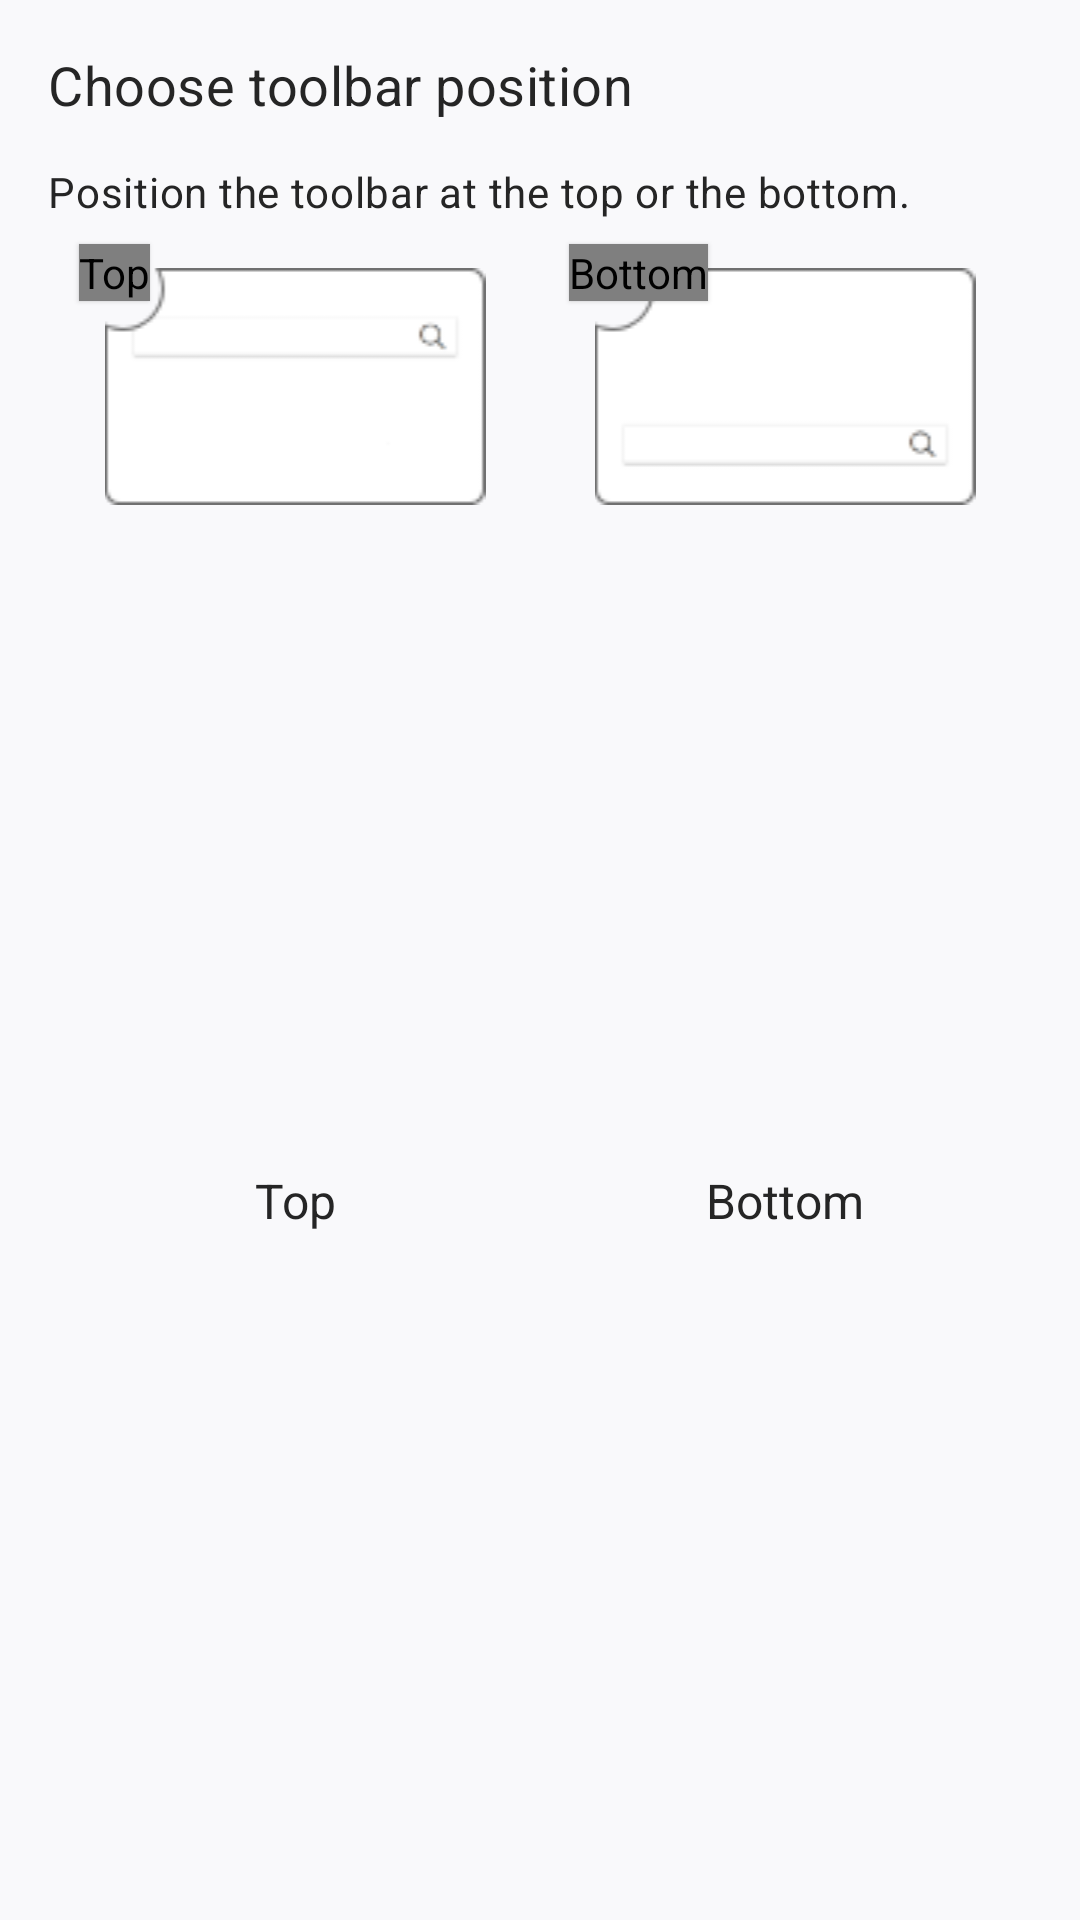

Produce the Android XML layout that renders to this screen, including the resource entries it uses.
<!-- AndroidManifest.xml: application theme NormalTheme -->
<!-- res/layout/onboarding_toolbar_position_picker.xml -->
<?xml version="1.0" encoding="utf-8"?>
<androidx.constraintlayout.widget.ConstraintLayout xmlns:android="http://schemas.android.com/apk/res/android"
    xmlns:app="http://schemas.android.com/apk/res-auto"
    android:id="@+id/onboarding_card"
    android:layout_width="match_parent"
    android:layout_height="0dp"
    style="@style/OnboardingCardLight"
    android:paddingTop="16dp"
    android:paddingBottom="16dp">
    

    <TextView
        android:id="@+id/header_text"
        android:layout_width="wrap_content"
        android:layout_height="wrap_content"
        android:paddingStart="16dp"
        android:paddingEnd="16dp"
        android:paddingBottom="14dp"
        android:text="@string/onboarding_toolbar_position_header"
        android:textAppearance="@style/HeaderTextStyle"
        app:layout_constraintStart_toStartOf="parent"
        app:layout_constraintTop_toTopOf="parent" />

    <TextView
        android:id="@+id/description_text"
        android:layout_width="wrap_content"
        android:layout_height="wrap_content"
        android:paddingStart="16dp"
        android:paddingEnd="16dp"
        android:text="@string/onboarding_toolbar_position_description"
        android:textAppearance="@style/Body14TextStyle"
        app:layout_constraintStart_toStartOf="parent"
        app:layout_constraintTop_toBottomOf="@id/header_text" />

    <TextView
        android:id="@+id/toolbar_top_title"
        android:layout_width="wrap_content"
        android:layout_height="wrap_content"
        android:layout_marginTop="8dp"
        android:text="@string/preference_top_toolbar"
        android:textColor="?primaryText"
        android:textSize="16sp"
        app:layout_constraintEnd_toEndOf="@+id/toolbar_top_image"
        app:layout_constraintStart_toStartOf="@id/toolbar_top_image"
        app:layout_constraintTop_toBottomOf="@id/toolbar_top_image"
        app:layout_constraintBottom_toBottomOf="parent"/>

    <org.mozilla.fenix.onboarding.OnboardingRadioButton
        android:id="@+id/toolbar_top_radio_button"
        android:layout_width="wrap_content"
        android:layout_height="wrap_content"
        android:contentDescription="@string/preference_top_toolbar"
        android:elevation="1dp"
        android:theme="@style/Checkable.Colored"
        android:translationX="@dimen/onboarding_dual_pane_radio_button_translation_x"
        android:translationY="@dimen/onboarding_dual_pane_radio_button_translation_y"
        app:layout_constraintStart_toStartOf="@+id/toolbar_top_image"
        app:layout_constraintTop_toBottomOf="@+id/description_text"
        app:layout_constraintTop_toTopOf="@+id/toolbar_top_image"
        app:onboardingKey="@string/pref_key_toolbar_top" />

    <ImageView
        android:id="@+id/toolbar_top_image"
        android:layout_width="130dp"
        android:layout_height="wrap_content"
        android:layout_marginStart="16dp"
        android:layout_marginTop="16dp"
        android:contentDescription="@string/preference_top_toolbar"
        android:foreground="@drawable/rounded_ripple"
        app:layout_constraintEnd_toStartOf="@+id/toolbar_bottom_image"
        app:layout_constraintHorizontal_bias="0.5"
        app:layout_constraintStart_toStartOf="parent"
        app:layout_constraintTop_toBottomOf="@+id/description_text"
        app:srcCompat="@drawable/ic_onboarding_toolbartop_new" />

    <org.mozilla.fenix.onboarding.OnboardingRadioButton
        android:id="@+id/toolbar_bottom_radio_button"
        android:layout_width="wrap_content"
        android:layout_height="wrap_content"
        android:contentDescription="@string/preference_bottom_toolbar"
        android:elevation="1dp"
        android:theme="@style/Checkable.Colored"
        android:translationX="@dimen/onboarding_dual_pane_radio_button_translation_x"
        android:translationY="@dimen/onboarding_dual_pane_radio_button_translation_y"
        app:layout_constraintStart_toStartOf="@+id/toolbar_bottom_image"
        app:layout_constraintTop_toBottomOf="@+id/description_text"
        app:layout_constraintTop_toTopOf="@+id/toolbar_bottom_image"
        app:onboardingKey="@string/pref_key_toolbar_bottom" />

    <ImageView
        android:id="@+id/toolbar_bottom_image"
        android:layout_width="130dp"
        android:layout_height="wrap_content"
        android:layout_marginStart="16dp"
        android:layout_marginTop="16dp"
        android:layout_marginEnd="16dp"
        android:contentDescription="@string/preference_bottom_toolbar"
        android:foreground="@drawable/rounded_ripple"
        app:layout_constraintEnd_toEndOf="parent"
        app:layout_constraintHorizontal_bias="0.5"
        app:layout_constraintStart_toEndOf="@+id/toolbar_top_image"
        app:layout_constraintTop_toBottomOf="@+id/description_text"
        app:srcCompat="@drawable/ic_onboarding_toolbartbottom_new" />

    <TextView
        android:id="@+id/toolbar_bottom_title"
        android:layout_width="wrap_content"
        android:layout_height="wrap_content"
        android:layout_marginTop="8dp"
        android:text="@string/preference_bottom_toolbar"
        android:textColor="?primaryText"
        android:textSize="16sp"
        app:layout_constraintEnd_toEndOf="@+id/toolbar_bottom_image"
        app:layout_constraintStart_toStartOf="@id/toolbar_bottom_image"
        app:layout_constraintTop_toBottomOf="@id/toolbar_bottom_image"
        app:layout_constraintBottom_toBottomOf="parent"/>


</androidx.constraintlayout.widget.ConstraintLayout>
<!-- resources referenced by this layout -->
<resources>
  <dimen name="onboarding_dual_pane_radio_button_translation_x">-7dp</dimen>
  <dimen name="onboarding_dual_pane_radio_button_translation_y">-8dp</dimen>
  <string name="preference_bottom_toolbar">Bottom</string>
  <string name="preference_top_toolbar">Top</string>
  <color name="foundation_normal_theme">@color/foundation_light_theme</color>
  <color name="foundation_normal_theme_2">@color/foundation_light_theme</color>
  <color name="accent_normal_theme">@color/accent_light_theme</color>
  <color name="text_accessibility">#999999</color>
  <color name="destructive_normal_theme">@color/destructive_light_theme</color>
  <color name="tabForground">@color/tabForgroundLight</color>
  <color name="normalBlackWhiteTint">@color/blackTint</color>
  <color name="about_link_normal_theme">#592ACB</color>
  <color name="above_normal_theme">@color/above_light_theme</color>
  <color name="inset_normal_theme">@color/inset_light_theme</color>
  <color name="tab_ring_normal_theme">@color/tab_ring_light_theme</color>
  <color name="neutral_normal_theme">@color/neutral_light_theme</color>
  <color name="shadow_normal_theme">@color/shadow_light_theme</color>
  <color name="disabled_normal_theme">@color/disabled_light_theme</color>
  <color name="scrimStart_normal_theme">@color/scrimStart_light_theme</color>
  <color name="scrimEnd_normal_theme">@color/scrimEnd_light_theme</color>
  <color name="snackbar_normal_theme">@color/accent_light_theme</color>
  <color name="menu_category_normal_theme">@color/accent_light_theme</color>
  <color name="on_boarding_radio_selected">#252525</color>
  <color name="readermode_start_gradient_normal_theme">#FF9059ff</color>
  <color name="readermode_end_gradient_normal_theme">#FF0250bb</color>
  <color name="open_setting_button_theme">@color/button_light_theme</color>
  <color name="search_view_hint_color">#5B5B66</color>
  <color name="foundation_light_theme">#F9F9FB</color>
  <color name="accent_light_theme">#707070</color>
  <color name="primary_text_light_theme">#252525</color>
  <color name="destructive_light_theme">#C50042</color>
  <color name="toggle_off_knob_light_theme">@color/photonGrey10</color>
  <color name="toggle_off_track_light_theme">@color/dark_grey_90</color>
  <color name="tabForgroundLight">#1A707070</color>
  <color name="blackTint">#000000</color>
  <color name="secondary_text_light_theme">@color/photonGrey50</color>
  <color name="accent_bright_light_theme">#252525</color>
  <color name="above_light_theme">#FFF</color>
  <color name="inset_light_theme">#E0E0E6</color>
  <color name="tab_ring_light_theme">@color/accent_light_theme</color>
  <color name="neutral_light_theme">@color/photonGrey30</color>
  <color name="neutral_faded_light_theme">@color/photonGrey20</color>
  <color name="shadow_light_theme">#1F000000</color>
  <color name="disabled_light_theme">#6620123A</color>
  <color name="scrimStart_light_theme">#F515141A</color>
  <color name="scrimEnd_light_theme">#F542414D</color>
  <color name="toolbar_divider_color_light_theme">@color/light_grey_50</color>
  <color name="sync_disconnected_icon_fill_light_theme">#C45A27</color>
  <color name="sync_disconnected_background_light_theme">#FFFDE2</color>
  <color name="swipe_delete_background_light_theme">#E0E0E6</color>
  <color name="prompt_login_edit_text_cursor_color_light_theme">#312a64</color>
  <color name="button_light_theme">#E0E0E6</color>
  <color name="caption_text_light_theme">@color/photonLightGrey90</color>
  <color name="tab_tray_item_selected_background_light_theme">#FFFFFF</color>
  <color name="tab_tray_item_media_background_light_theme">#312A65</color>
  <color name="tab_tray_heading_icon_light_theme">@color/ink_20</color>
  <color name="dark_grey_90">#15141A</color>
  <color name="primary_text_dark_theme">#FBFBFE</color>
  <color name="light_grey_50">#BFBFC9</color>
  <color name="accent_bright_dark_theme">#3B3B3B</color>
  <color name="accent_high_contrast_dark_theme">#FFFFFF</color>
</resources>
